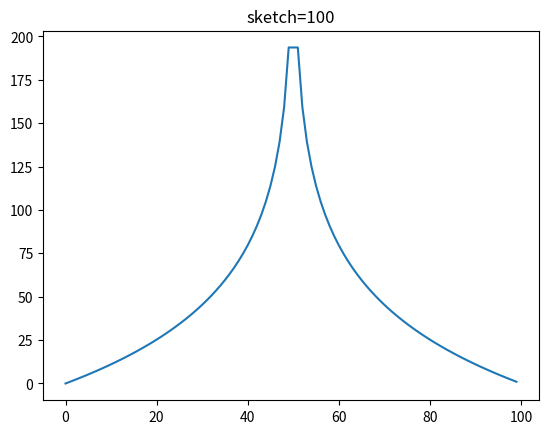

The matplotlib source for this figure:
import matplotlib.pyplot as plt
import numpy as np
import math


def compute(alpha):
       return math.log(abs(1 - 2 * alpha / sketch)) / math.log(1 - 2 / sketch)

sketch = 100
lst_alpha = []
lst_falpha = []

for alpha in range(0, int(sketch)):
       if alpha != sketch/2:
              lst_alpha.append(alpha)
              falpha = compute(alpha)
              lst_falpha.append(falpha)

fig, ax = plt.subplots()
ax.plot(lst_alpha, lst_falpha)

ax.set(title='sketch=100')

# plt.savefig('sketch100.png')
plt.show()